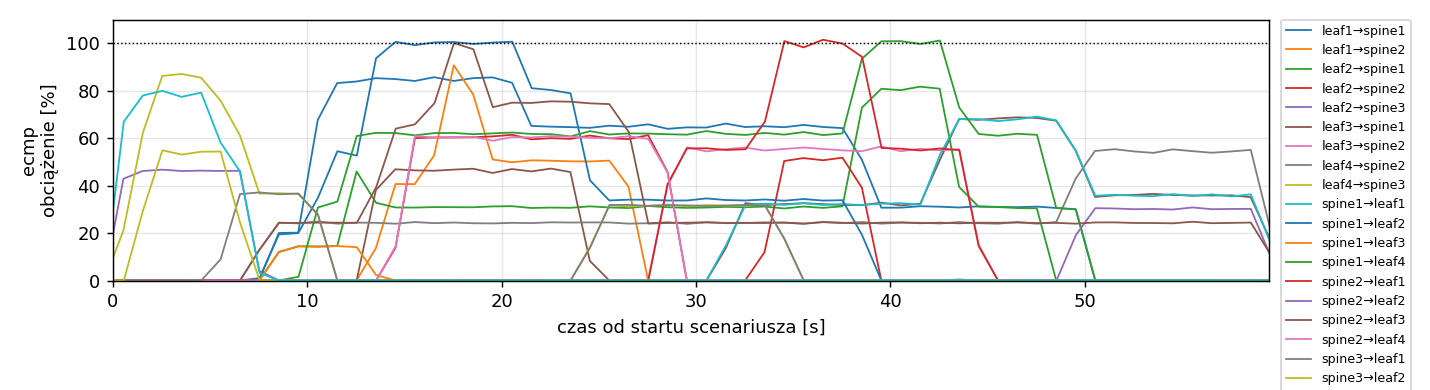

The data file committed next to this chart (first rows):
variant, rep, t, node, dev, of_port, peer, mbps, util_pct
ecmp, 1, -1.44, leaf1, eth1, , spine1, 0.0026, 0.0261
ecmp, 1, -0.44, leaf1, eth1, , spine1, 0.0027, 0.0266
ecmp, 1, 0.54, leaf1, eth1, , spine1, 0.0027, 0.0267
ecmp, 1, 1.53, leaf1, eth1, , spine1, 0.0026, 0.0262
ecmp, 1, 2.53, leaf1, eth1, , spine1, 0.0026, 0.0263
ecmp, 1, 3.53, leaf1, eth1, , spine1, 0.0026, 0.026
ecmp, 1, 4.54, leaf1, eth1, , spine1, 0.0026, 0.0262
ecmp, 1, 5.53, leaf1, eth1, , spine1, 0.0069, 0.0687
ecmp, 1, 6.53, leaf1, eth1, , spine1, 0.0026, 0.0262
ecmp, 1, 7.54, leaf1, eth1, , spine1, 0.1048, 1.048
ecmp, 1, 8.54, leaf1, eth1, , spine1, 1.945, 19.45
ecmp, 1, 9.53, leaf1, eth1, , spine1, 2.003, 20.03
ecmp, 1, 10.54, leaf1, eth1, , spine1, 6.768, 67.68
ecmp, 1, 11.54, leaf1, eth1, , spine1, 8.322, 83.22
ecmp, 1, 12.53, leaf1, eth1, , spine1, 8.388, 83.88
ecmp, 1, 13.53, leaf1, eth1, , spine1, 8.528, 85.28
ecmp, 1, 14.54, leaf1, eth1, , spine1, 8.49, 84.9
ecmp, 1, 15.53, leaf1, eth1, , spine1, 8.411, 84.11
ecmp, 1, 16.53, leaf1, eth1, , spine1, 8.569, 85.69
ecmp, 1, 17.54, leaf1, eth1, , spine1, 8.412, 84.12
ecmp, 1, 18.54, leaf1, eth1, , spine1, 8.53, 85.3
ecmp, 1, 19.54, leaf1, eth1, , spine1, 8.562, 85.62
ecmp, 1, 20.54, leaf1, eth1, , spine1, 8.334, 83.34
ecmp, 1, 21.53, leaf1, eth1, , spine1, 6.517, 65.17
ecmp, 1, 22.54, leaf1, eth1, , spine1, 6.485, 64.85
ecmp, 1, 23.54, leaf1, eth1, , spine1, 6.466, 64.66
ecmp, 1, 24.54, leaf1, eth1, , spine1, 6.437, 64.37
ecmp, 1, 25.54, leaf1, eth1, , spine1, 6.527, 65.27
ecmp, 1, 26.53, leaf1, eth1, , spine1, 6.482, 64.82
ecmp, 1, 27.54, leaf1, eth1, , spine1, 6.585, 65.84
ecmp, 1, 28.54, leaf1, eth1, , spine1, 6.395, 63.95
ecmp, 1, 29.53, leaf1, eth1, , spine1, 6.456, 64.56
ecmp, 1, 30.53, leaf1, eth1, , spine1, 6.449, 64.49
ecmp, 1, 31.53, leaf1, eth1, , spine1, 6.616, 66.16
ecmp, 1, 32.53, leaf1, eth1, , spine1, 6.47, 64.7
ecmp, 1, 33.53, leaf1, eth1, , spine1, 6.503, 65.03
ecmp, 1, 34.54, leaf1, eth1, , spine1, 6.463, 64.63
ecmp, 1, 35.54, leaf1, eth1, , spine1, 6.558, 65.58
ecmp, 1, 36.54, leaf1, eth1, , spine1, 6.472, 64.72
ecmp, 1, 37.54, leaf1, eth1, , spine1, 6.424, 64.24
ecmp, 1, 38.54, leaf1, eth1, , spine1, 5.09, 50.9
ecmp, 1, 39.54, leaf1, eth1, , spine1, 3.073, 30.73
ecmp, 1, 40.53, leaf1, eth1, , spine1, 3.073, 30.73
ecmp, 1, 41.53, leaf1, eth1, , spine1, 3.134, 31.34
ecmp, 1, 42.54, leaf1, eth1, , spine1, 3.114, 31.14
ecmp, 1, 43.54, leaf1, eth1, , spine1, 3.081, 30.81
ecmp, 1, 44.54, leaf1, eth1, , spine1, 3.129, 31.29
ecmp, 1, 45.54, leaf1, eth1, , spine1, 3.104, 31.04
ecmp, 1, 46.54, leaf1, eth1, , spine1, 3.094, 30.94
ecmp, 1, 47.55, leaf1, eth1, , spine1, 3.118, 31.18
ecmp, 1, 48.54, leaf1, eth1, , spine1, 3.06, 30.6
ecmp, 1, 49.54, leaf1, eth1, , spine1, 3.01, 30.1
ecmp, 1, 50.55, leaf1, eth1, , spine1, 0.0026, 0.0263
ecmp, 1, 51.55, leaf1, eth1, , spine1, 0.0026, 0.0263
ecmp, 1, 52.54, leaf1, eth1, , spine1, 0.0027, 0.0265
ecmp, 1, 53.54, leaf1, eth1, , spine1, 0.0026, 0.0261
ecmp, 1, 54.54, leaf1, eth1, , spine1, 0.0026, 0.0264
ecmp, 1, 55.53, leaf1, eth1, , spine1, 0.0026, 0.0262
ecmp, 1, 56.54, leaf1, eth1, , spine1, 0.0026, 0.0262
ecmp, 1, 57.54, leaf1, eth1, , spine1, 0.0026, 0.0262
... 29,916 more rows
